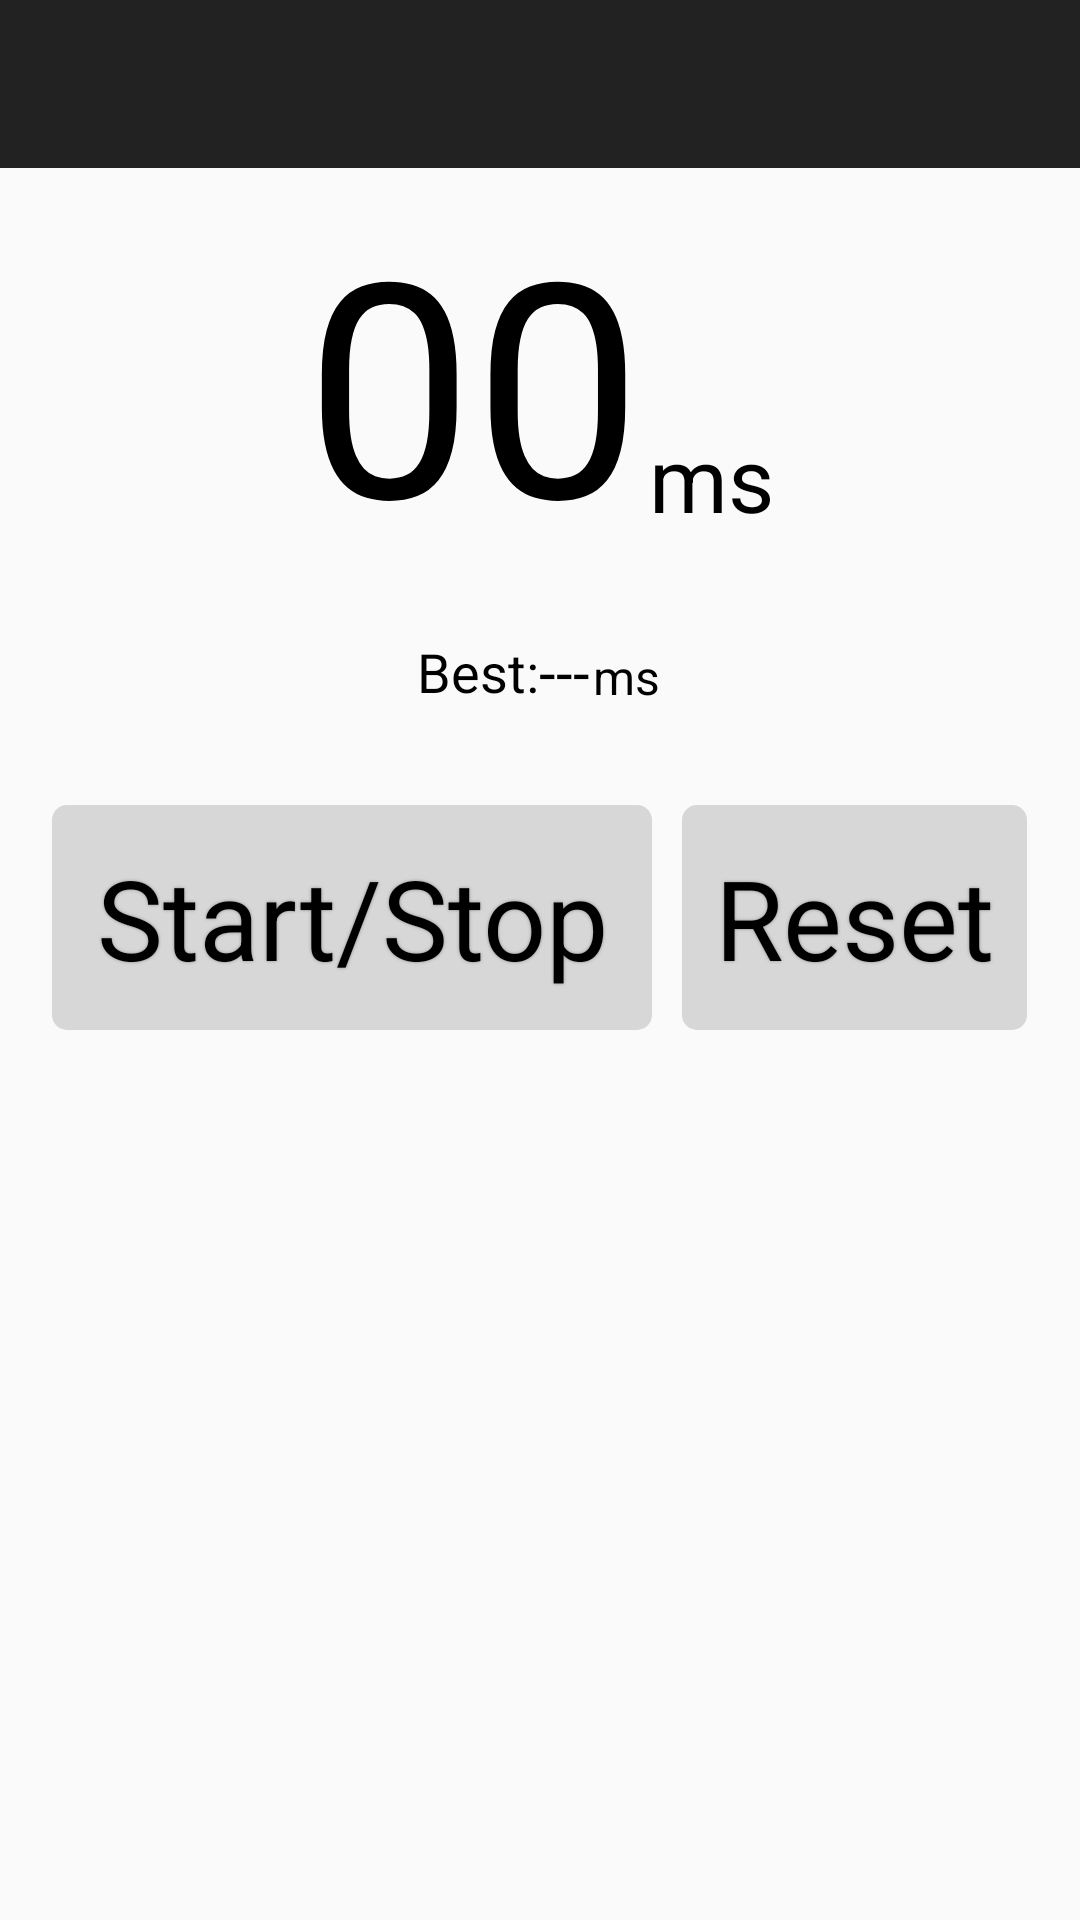

Write the Android layout XML for this screen, with the resource values it uses.
<!-- AndroidManifest.xml: application theme AppTheme -->
<!-- res/layout/lowest.xml -->
<LinearLayout
	xmlns:android="http://schemas.android.com/apk/res/android"
    xmlns:tools="http://schemas.android.com/tools"
    android:layout_width="match_parent"
	android:layout_height="match_parent"
	android:orientation="vertical">

    <include
        layout="@layout/toolbar" />

    <LinearLayout
        android:id="@+id/bg"
        android:layout_width="match_parent"
        android:layout_height="match_parent"
        android:orientation="vertical">

        <FrameLayout
            android:id="@+id/gps_popup"
            android:layout_width="match_parent"
            android:layout_height="wrap_content"
            android:layout_alignParentTop="true"
            android:layout_centerHorizontal="true"
            android:layout_marginTop="20dp" />

        <LinearLayout
            android:id="@+id/linear2"
            android:layout_width="match_parent"
            android:layout_height="wrap_content"
            android:gravity="center_horizontal"
            android:orientation="horizontal"
            android:padding="8dp">

            <TextView
                android:id="@+id/stopwatch_view"
                android:layout_width="wrap_content"
                android:layout_height="wrap_content"
                android:layout_marginTop="-25dp"
                android:padding="1dp"
                android:text="@string/default_lowest_stopwatch"
                android:textColor="#000000"
                android:textSize="100sp" />

            <TextView
                android:id="@+id/ms_view"
                android:layout_width="wrap_content"
                android:layout_height="wrap_content"
                android:layout_marginTop="-20dp"
                android:padding="1dp"
                android:text="@string/ms_text"
                android:textColor="#000000"
                android:textSize="30sp" />
        </LinearLayout>

        <LinearLayout
            android:id="@+id/linear3"
            android:layout_width="match_parent"
            android:layout_height="wrap_content"
            android:gravity="center_horizontal|center_vertical"
            android:orientation="horizontal"
            android:padding="8dp">

            <TextView
                android:id="@+id/best_text_view"
                android:layout_width="wrap_content"
                android:layout_height="wrap_content"
                android:text="@string/best_text"
                android:textColor="#000000"
                android:textSize="18sp" />

            <TextView
                android:id="@+id/best_view"
                android:layout_width="wrap_content"
                android:layout_height="wrap_content"
                android:text="@string/best_view_default"
                android:textColor="#000000"
                android:textSize="20sp" />

            <TextView
                android:id="@+id/ms_view_2"
                android:layout_width="wrap_content"
                android:layout_height="wrap_content"
                android:layout_gravity="bottom"
                android:padding="1dp"
                android:text="@string/ms_text"
                android:textColor="#000000"
                android:textSize="16sp" />

            
        </LinearLayout>

        <LinearLayout
            android:id="@+id/linear4"
            android:layout_width="match_parent"
            android:layout_height="wrap_content"
            android:layout_marginTop="15dp"
            android:gravity="center_horizontal"
            android:orientation="horizontal"
            android:padding="8dp">

            <Button
                android:id="@+id/start_stop_btn"
                android:layout_width="200dp"
                android:layout_height="75dp"
                android:background="@drawable/buttonshape"

                android:shadowColor="#8F8F8F"
                android:shadowDx="0"
                android:shadowDy="0"
                android:shadowRadius="2"
                android:text="@string/start_stop_btn"
                android:textColor="#000000"
                android:textSize="37sp" />

            
            <Button
                android:id="@+id/reset_btn"
                android:layout_width="115dp"
                android:layout_height="75dp"
                android:layout_marginStart="10dp"
                android:layout_marginLeft="10dp"

                android:background="@drawable/buttonshape"
                android:shadowColor="#8F8F8F"
                android:shadowDx="0"
                android:shadowDy="0"
                android:shadowRadius="2"
                android:text="@string/reset_btn"
                android:textColor="#000000"
                android:textSize="37sp" />
        </LinearLayout>


        <RelativeLayout
            android:id="@+id/linear7"
            android:layout_width="match_parent"
            android:layout_height="match_parent"
            android:orientation="horizontal"
            android:padding="8dp">

            <Button
                android:id="@+id/google_play_btn"
                android:layout_width="60dp"
                android:layout_height="42.6dp"
                android:layout_alignParentBottom="true"
                android:background="@drawable/gpg"
                tools:layout_margin="10dp" />

        </RelativeLayout>
    </LinearLayout>
</LinearLayout>
<!-- res/layout/toolbar.xml (included above) -->
<?xml version="1.0" encoding="utf-8"?>
<androidx.appcompat.widget.Toolbar
    xmlns:android="http://schemas.android.com/apk/res/android"
    android:layout_width="match_parent"
    android:layout_height="?attr/actionBarSize"
    android:background="@color/toolbar_background"
    android:id="@+id/customToolbar"
    android:theme="@style/Theme.AppCompat.DayNight.DarkActionBar">

</androidx.appcompat.widget.Toolbar>
<!-- resources referenced by this layout -->
<resources>
  <color name="toolbar_background">#222222</color>
  <!-- drawable buttonshape (drawable) -->
  <?xml version="1.0" encoding="utf-8"?>
  <shape xmlns:android="http://schemas.android.com/apk/res/android" android:shape="rectangle" >
      <corners
          android:radius="5dp"
          />
      <solid
          android:color="#508B8B8B"
          />
      <padding
          android:left="0dp"
          android:top="0dp"
          android:right="0dp"
          android:bottom="0dp"
          />
      <size
          android:width="195dp"
          android:height="60dp"
          />
  </shape>
  <string name="best_text">Best:</string>
  <string name="best_view_default">---</string>
  <string name="default_lowest_stopwatch">00</string>
  <string name="ms_text">ms</string>
  <string name="reset_btn">Reset</string>
  <string name="reset_record_btn">Reset record</string>
  <string name="start_stop_btn">Start/Stop</string>
  <style name="AppTheme" parent="Theme.AppCompat.Light">
          <item name="windowNoTitle">true</item>
          <item name="android:textAllCaps">false</item>
          <item name="android:buttonStyle">@style/ButtonStyle</item>
      </style>
  <style name="ButtonStyle" parent="@style/Widget.AppCompat.TextView">
          <item name="android:gravity">center_horizontal|center_vertical</item>
      </style>
</resources>
